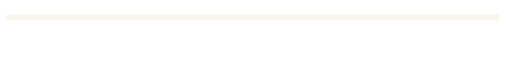
t = 0.00 s
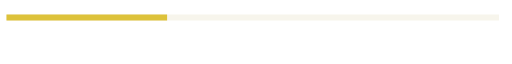
t = 7.50 s
t = 10.00 s: frame unchanged from t = 7.50 s, image omitted

The animated SVG that drew these frames (rendered in a browser with its animation timeline set to each time). Animation: 1 CSS @keyframes rule; frames cover the first 10.00 s.

<?xml version="1.0" encoding="utf-8"?>
<!-- Generator: Adobe Illustrator 21.0.0, SVG Export Plug-In . SVG Version: 6.00 Build 0)  -->
<svg version="1.1" id="Layer_1" xmlns="http://www.w3.org/2000/svg" xmlns:xlink="http://www.w3.org/1999/xlink" x="0px" y="0px"
	 viewBox="0 0 681.1 69.4" style="enable-background:new 0 0 681.1 69.4;" xml:space="preserve">
<style type="text/css">
	.st0{fill:none;stroke:#F7F5EC;stroke-width:8;stroke-miterlimit:10;}
	.st1{fill:none;stroke:#DDC23A;stroke-width:8;stroke-miterlimit:10;}
	.st2{fill:none;}
	.st3{fill:#FFFFFF;}
	.st4{font-family:'Lato-Hairline';}
	.st5{font-size:17px;}
</style>
<defs>
	<style>
	.st1 {
	stroke-dasharray: 2000;
	stroke-dashoffset:0;
	-webkit-animation:dash 30s linear forwards;
	-o-animation:dash 30s linear forwards;
	-moz-animation:dash 30s linear forwards;
	animation:dash 30s linear forwards;

	}
	@-webkit-keyframes dash{

	from{
		stroke-dashoffset:2000;
	}
	to{
		stroke-dashoffset:0;
	}
	}
	</style>
</defs>
<g id="html">
</g>
<g id="css">
</g>
<g id="javascript">
</g>
<g id="php">
	<g id="_x31_00_3_">
		<line class="st0" x1="8.6" y1="15.4" x2="663.8" y2="15.4"/>
	</g>
	<g id="_x36_0_3_">
		<line class="st1" x1="8.6" y1="15.4" x2="222.3" y2="15.4"/>
	</g>
</g>
<g id="SQL">
</g>
<g id="ap">
</g>
<g id="ai">
</g>
<g id="aid">
</g>
<g id="Layer_10">
</g>
<rect x="633.9" y="42.7" class="st2" width="33.5" height="14.8"/>
<text transform="matrix(1 0 0 1 633.8591 54.9297)" class="st3 st4 st5">PHP</text>
</svg>
